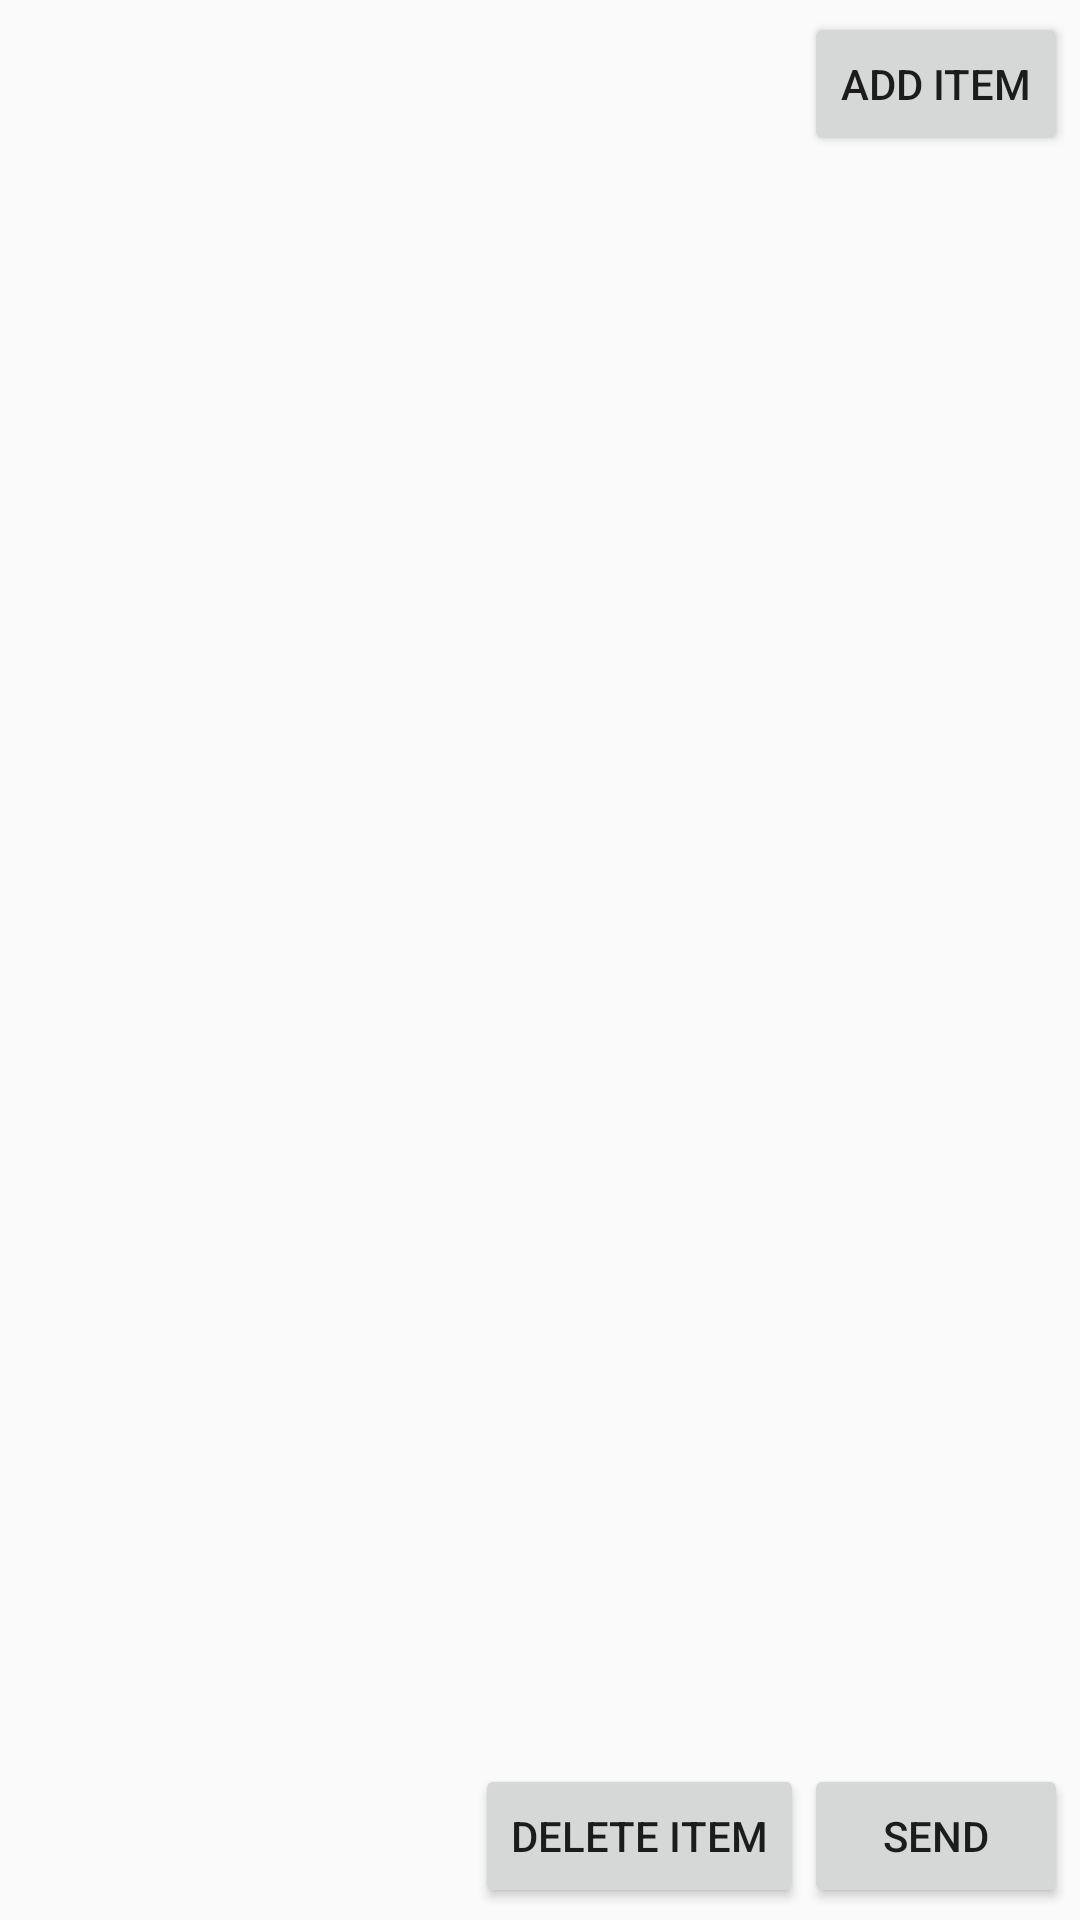

Write the Android layout XML for this screen, with the resource values it uses.
<!-- AndroidManifest.xml: activity theme AppTheme -->
<!-- res/layout/activity_xtring.xml -->
<LinearLayout xmlns:android="http://schemas.android.com/apk/res/android"
    xmlns:tools="http://schemas.android.com/tools"
    android:layout_width="match_parent"
    android:layout_height="match_parent"
    android:paddingLeft="@dimen/activity_horizontal_margin"
    android:paddingRight="@dimen/activity_horizontal_margin"
    android:paddingTop="@dimen/activity_vertical_margin"
    android:paddingBottom="@dimen/activity_vertical_margin"
    android:orientation="vertical"
    android:id="@+id/layout_xtring"
    tools:context=".XtringActivity">

    <LinearLayout
        android:id="@+id/CommX_Lay"
        android:orientation="horizontal"
        android:layout_width="match_parent"
        android:layout_height="wrap_content"
        android:gravity="end">

        

        <EditText
            android:id="@+id/CommX_Name"
            android:layout_width="0dp"
            android:layout_height="wrap_content"
            android:layout_weight="1"
            android:hint="@string/FastSendButtName"
            android:inputType="text"
            android:importantForAutofill="no"
            android:visibility="gone"/>

        <Button
            android:id="@+id/dataString"
            android:layout_width="0dp"
            android:layout_height="wrap_content"
            android:layout_weight="0"
            android:text="@string/DS"
            android:visibility="visible"/>

        <Button
            android:layout_width="wrap_content"
            android:layout_height="wrap_content"
            android:text="@string/ComXaddItem"
            android:id="@+id/newXtringItem"
            android:onClick="addItem"/>

    </LinearLayout>

    <LinearLayout
        android:id="@+id/TypesLay1"
        android:orientation="horizontal"
        android:layout_width="match_parent"
        android:layout_height="wrap_content"
        android:visibility="gone">

        <Button
            android:id="@+id/txtButton"
            android:layout_width="0dp"
            android:layout_height="wrap_content"
            android:layout_weight="1"
            android:text="@string/ComXString"
            android:onClick="addItem"/>

        <Button
            android:id="@+id/byteButton"
            android:layout_width="0dp"
            android:layout_height="wrap_content"
            android:layout_weight="1"
            android:text="@string/ComXByte"
            android:onClick="addItem"/>

        

        <Button
            android:id="@+id/shortButton"
            android:layout_width="0dp"
            android:layout_height="wrap_content"
            android:layout_weight="1"
            android:text="@string/ComXInt16"
            android:onClick="addItem"/>

        <Button
            android:id="@+id/advButton"
            android:layout_width="0dp"
            android:layout_height="wrap_content"
            android:layout_weight="1"
            android:text="@string/advType"
            android:onClick="addItem"/>

    </LinearLayout>

    <LinearLayout
        android:id="@+id/TypesLay2"
        android:orientation="horizontal"
        android:layout_width="match_parent"
        android:layout_height="wrap_content"
        android:visibility="gone">

        <Button
            android:id="@+id/intButton"
            android:layout_width="0dp"
            android:layout_height="wrap_content"
            android:layout_weight="1"
            android:onClick="addItem"
            android:text="@string/ComXInt32"/>

        <Button
            android:layout_width="0dp"
            android:layout_height="wrap_content"
            android:text="@string/ComXInt64"
            android:id="@+id/longButton"
            android:layout_weight="1"
            android:onClick="addItem"
            android:enabled="false"/>

        <Button
            android:layout_width="0dp"
            android:layout_height="wrap_content"
            android:text="@string/ComXFloat"
            android:id="@+id/floatButton"
            android:layout_weight="1"
            android:onClick="addItem"/>

        <Button
            android:layout_width="0dp"
            android:layout_height="wrap_content"
            android:text="@string/ComXDouble"
            android:id="@+id/doubleButton"
            android:layout_weight="1"
            android:onClick="addItem"
            android:enabled="false"/>

    </LinearLayout>

    <LinearLayout
        android:orientation="horizontal"
        android:layout_width="match_parent"
        android:layout_height="0dp"
        android:layout_weight="1"
        android:baselineAligned="false">

        <ScrollView
            android:layout_width="0dp"
            android:layout_height="match_parent"
            android:layout_weight="3"
            android:id="@+id/scrollView2" >

            <LinearLayout
                android:id="@+id/xtringList"
                android:orientation="vertical"
                android:layout_width="match_parent"
                android:layout_height="wrap_content">

                

            </LinearLayout>
        </ScrollView>

        <LinearLayout
            android:id="@+id/commBase"
            android:layout_width="0dp"
            android:layout_height="match_parent"
            android:clickable="false"
            android:layout_weight="1"
            android:gravity="bottom"
            android:orientation="vertical"
            android:visibility="gone">

            <LinearLayout
                android:id="@+id/commStaticL"
                android:layout_width="match_parent"
                android:layout_height="wrap_content"
                android:orientation="vertical"
                android:gravity="bottom">

            </LinearLayout>

            <ScrollView
                android:id="@+id/commScroll"
                android:layout_width="match_parent"
                android:layout_height="wrap_content">

                <LinearLayout
                    android:id="@+id/commScrollableL"
                    android:layout_width="match_parent"
                    android:layout_height="wrap_content"
                    android:orientation="vertical">

                </LinearLayout>

            </ScrollView>

        </LinearLayout>

    </LinearLayout>

    <LinearLayout
        android:orientation="horizontal"
        android:layout_width="match_parent"
        android:layout_height="wrap_content"
        android:gravity="end">

        <CheckBox
            android:id="@+id/xReturn"
            android:layout_width="wrap_content"
            android:layout_height="wrap_content"
            android:visibility="gone"
            android:text="@string/xReturn" />

        <Button
            android:layout_width="wrap_content"
            android:layout_height="wrap_content"
            android:text="@string/ComXdeleteItem"
            android:id="@+id/delItem"
            android:onClick="delItem" />

        <Button
            android:layout_width="wrap_content"
            android:layout_height="wrap_content"
            android:text="@string/ComXSendX"
            android:id="@+id/SendX"
            android:onClick="enviarX" />

    </LinearLayout>

</LinearLayout>
<!-- res/layout/xtring_item.xml (included above) -->
<?xml version="1.0" encoding="utf-8"?>
<LinearLayout xmlns:android="http://schemas.android.com/apk/res/android"
    android:orientation="horizontal"
    android:layout_width="match_parent"
    android:layout_height="match_parent">

    <TextView
        android:layout_width="wrap_content"
        android:layout_height="wrap_content"
        android:id="@+id/itemIndeX" />

    <Spinner
        android:layout_width="wrap_content"
        android:layout_height="wrap_content"
        android:id="@+id/spinnerX" />

    <TextView
        android:id="@+id/textViewX"
        android:layout_width="0dp"
        android:layout_height="wrap_content"
        android:layout_weight="1"
        android:hint="@string/commDVal">
    </TextView>

    <CheckBox
        android:layout_width="wrap_content"
        android:layout_height="wrap_content"
        android:text="@string/ComXConstant"
        android:id="@+id/checkBoxX" />

    <CheckBox
        android:layout_width="wrap_content"
        android:layout_height="wrap_content"
        android:text="@string/ComXIgnore"
        android:id="@+id/disableX"
        android:visibility="gone"/>

</LinearLayout>
<!-- resources referenced by this layout -->
<resources>
  <dimen name="activity_horizontal_margin">4dp</dimen>
  <dimen name="activity_vertical_margin">4dp</dimen>
  <string name="ComXByte" translatable="false">Byte</string>
  <string name="ComXConstant">Constant</string>
  <string name="ComXDouble" translatable="false">Double</string>
  <string name="ComXFloat" translatable="false">Float</string>
  <string name="ComXIgnore">Ignore</string>
  <string name="ComXInt16" translatable="false">Int16</string>
  <string name="ComXInt32" translatable="false">Int32</string>
  <string name="ComXInt64" translatable="false">Int64</string>
  <string name="ComXSendX">Send</string>
  <string name="ComXString" translatable="false">String</string>
  <string name="ComXaddItem">Add Item</string>
  <string name="ComXdeleteItem">Delete Item</string>
  <string name="DS" translatable="false">\n</string>
  <string name="FastSendButtName">FastSend Name</string>
  <string name="advType">Type</string>
  <string name="commDVal" translatable="false">NoDat</string>
  <string name="ioFormBin" translatable="false">Bin</string>
  <string name="ioFormHex" translatable="false">Hex</string>
  <string name="xReturn">Return after Send</string>
  <style name="AppTheme" parent="AppBaseTheme">
          
      </style>
  <style name="AppBaseTheme" parent="android:Theme.Light">
          <item name="android:windowNoTitle">true</item>
  
  
  
  
  
  
  
          
      </style>
</resources>
